Run: headless pygame with SDL's dummy video driver; simulated clock (each Clock.tick advances the game by its frame time, no real sleeping); random seed 0; keys injected as events and as key.get_pressed() state; mouse plan: one left click at the window centre at the start of phase 2, then a move to the lower-right quarter at the start of phase 3.
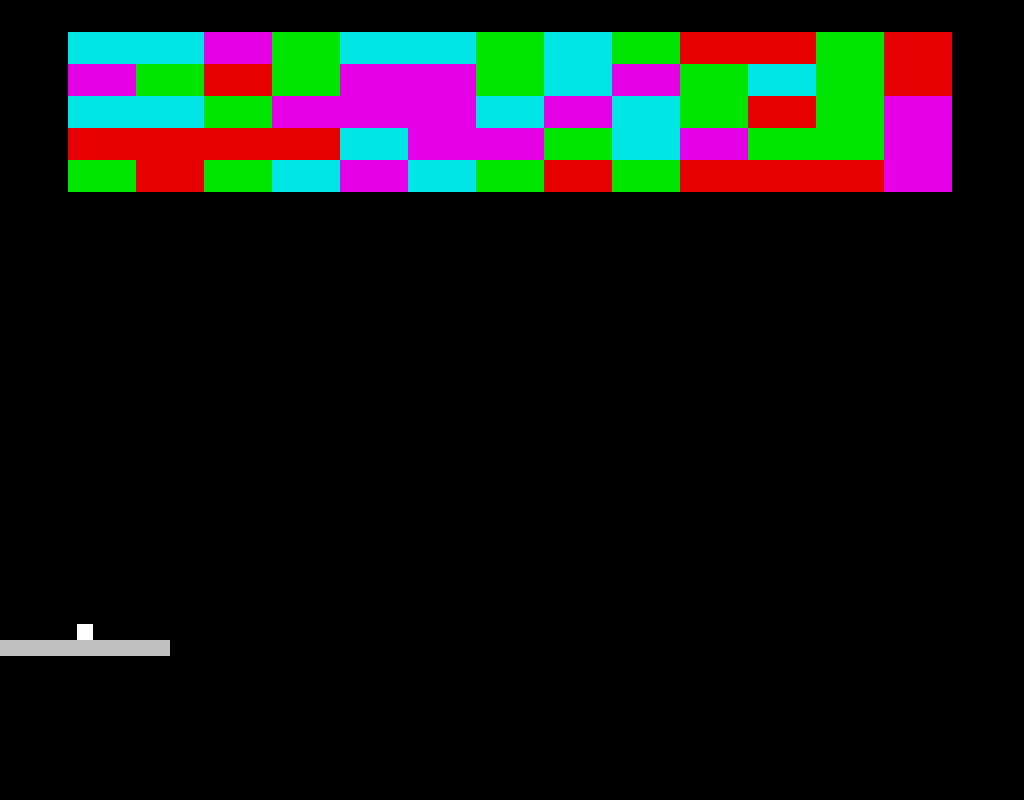
Frame 1 of 4 · flips 1–60 · no input
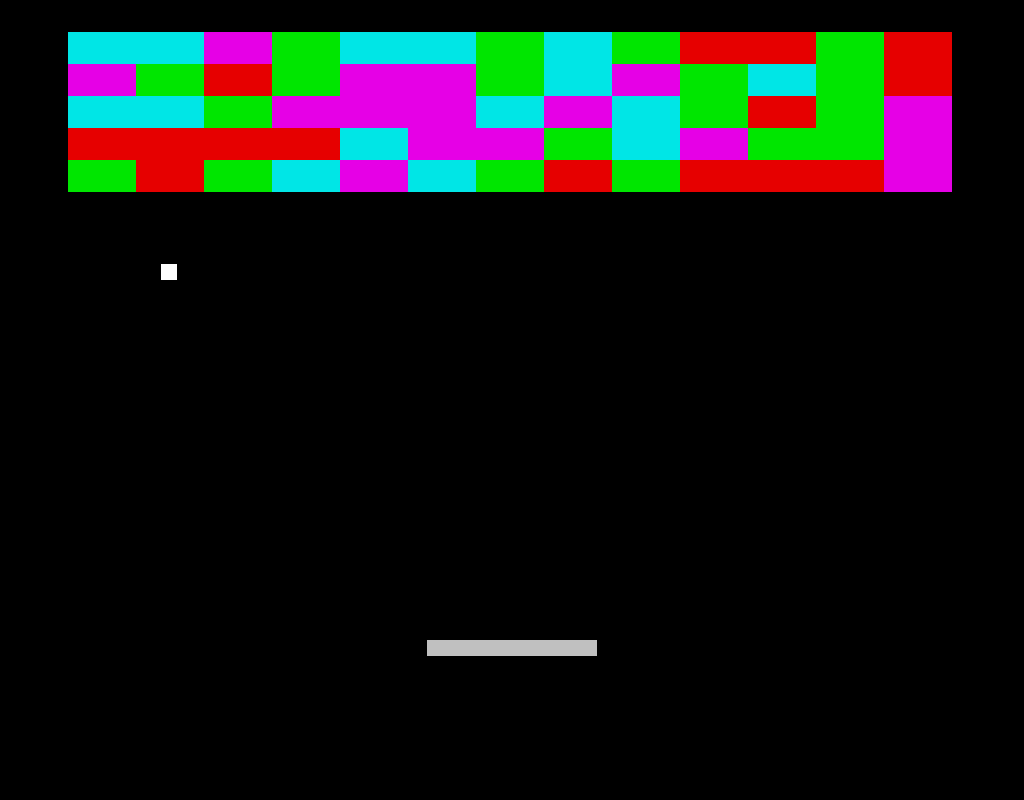
Frame 2 of 4 · flips 61–180 · clicked the window centre · tapped SPACE, RETURN · held RIGHT (→), D
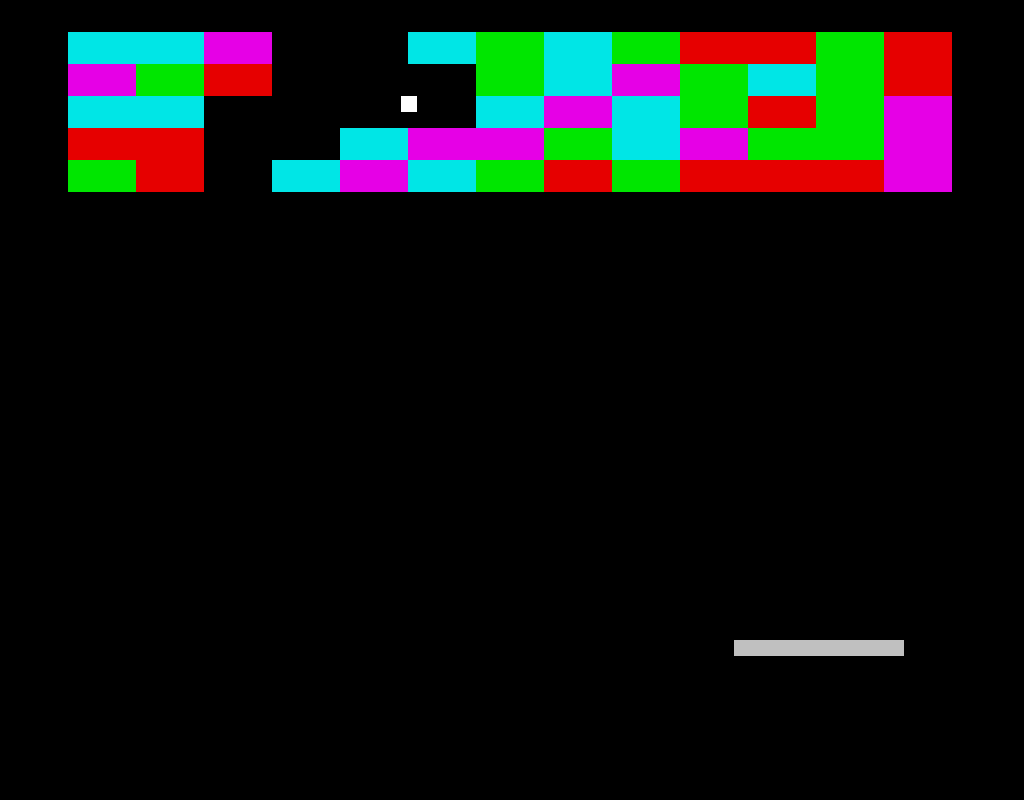
Frame 3 of 4 · flips 181–300 · moved the mouse to the lower-right quarter · held DOWN (↓), S
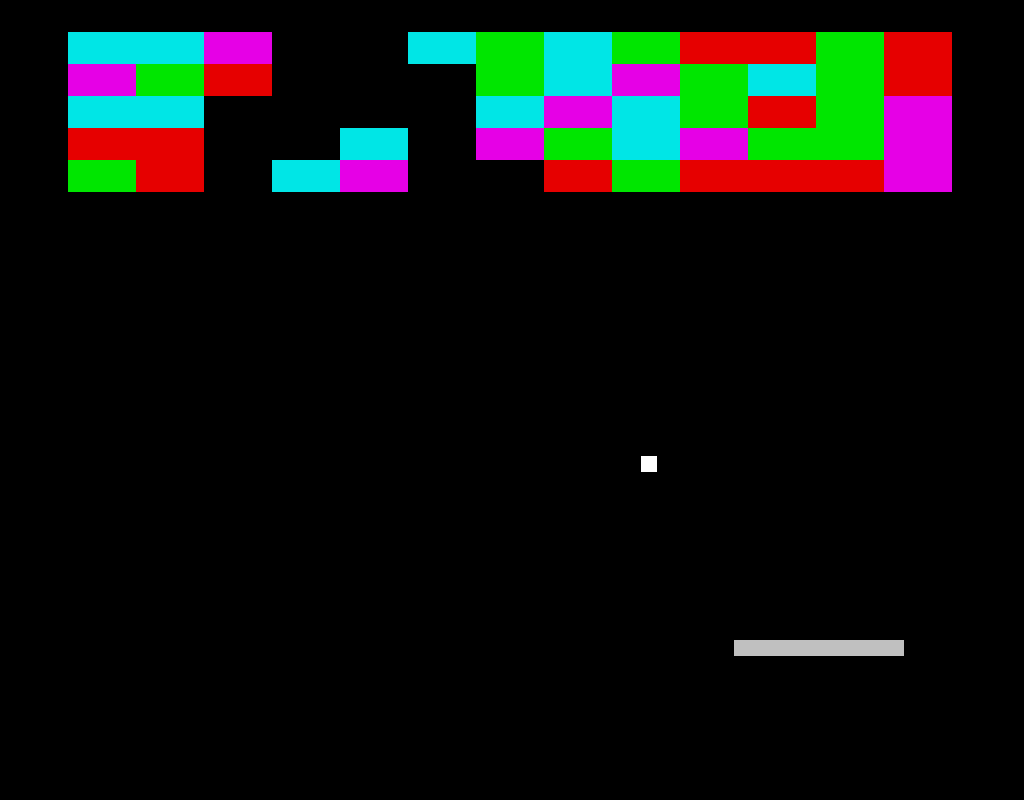
Frame 4 of 4 · flips 301–420 · held LEFT (←), A, UP (↑), W

The pygame program that drew these frames:

import sys
from logging import getLogger, INFO, basicConfig
from enum import Enum
import random

import pygame
import pygame.locals

logger = getLogger("breakout")

WIDTH = 1024
HEIGHT = 800

display_surface = None

class Paddle(pygame.sprite.Sprite):
    def __init__(self):
        pygame.sprite.Sprite.__init__(self)
        self.gray = (192, 192, 192)
        self.width = WIDTH/6
        self.image = pygame.Surface((self.width, HEIGHT/50)).convert()
        self.image.fill(self.gray)

        self.rect = self.image.get_rect()
        self.midtop_x = (HEIGHT/5) * 4
        self.rect.midtop = (WIDTH/2, self.midtop_x)

    def update(self):
        mouse_position = pygame.mouse.get_pos()
        max_y = WIDTH - (0.5 * self.width)
        min_y = 0.5 * self.width
        midtop_y = max(min(mouse_position[0], max_y), min_y)
        self.rect.midtop = (midtop_y, self.midtop_x)


class Puck(pygame.sprite.Sprite):
    class LastContact(Enum):
        PADDLE = 1
        WALL = 2
        CEILING = 3
        BLOCK = 4

    def __init__(self, paddle, blocks):
        pygame.sprite.Sprite.__init__(self)
        self.white = (254, 254, 254)
        self.width = HEIGHT/50
        self.height = HEIGHT/50
        self.image = pygame.Surface((self.width, self.height)).convert()
        self.image.fill(self.white)

        self.rect = self.image.get_rect()
        self.rect.midbottom = paddle.rect.midtop

        self.paddle = paddle
        self.blocks = blocks

        self.served = False
        self.x_direction = -1
        self.y_direction = -1
        self.last_contact = Puck.LastContact.PADDLE

    def update(self):
        on_ceiling = self.rect.top <= 0
        on_wall = any([
            self.rect.left <= 0,
            self.rect.right >= WIDTH
        ])
        on_paddle = all([
            self.rect.colliderect(self.paddle.rect),
            self.last_contact != Puck.LastContact.PADDLE,
        ])
        on_floor = self.rect.top > HEIGHT
        block_sprites = self.blocks.sprites()
        on_block = self.rect.collidelist(block_sprites)

        if on_floor:
            logger.info("on_floor")
            self.served = False
            self.x_direction = -1
            self.y_direction = -1
            self.last_contact = Puck.LastContact.PADDLE
        elif on_ceiling:
            logger.info("on_ceiling")
            self.x_direction *= -1
            self.last_contact = Puck.LastContact.CEILING
        elif on_wall:
            logger.info("on_wall")
            self.y_direction *= -1
            self.last_contact = Puck.LastContact.WALL
        elif on_paddle:
            logger.info("on_paddle")
            self.x_direction *= -1
            self.last_contact = Puck.LastContact.PADDLE
        elif on_block != -1:
            logger.info(on_block)
            block_sprites[on_block].kill()
            self.last_contact = Puck.LastContact.BLOCK

        if not self.served:
            self.rect.midbottom = self.paddle.rect.midtop
        else:
            self.rect.move_ip(2 * self.y_direction, 3 * self.x_direction)


class Block(pygame.sprite.Sprite):
    class Level(Enum):
        EASIEST = 0
        EASY = 1
        HARD = 3
        HARDEST = 4


    level_colours = {
        Level.EASIEST: (230, 0, 230),
        Level.EASY: (230, 0, 0),
        Level.HARD: (0, 230, 0),
        Level.HARDEST: (0, 230, 230),
    }

    def __init__(self, level=Level.EASIEST):
        pygame.sprite.Sprite.__init__(self)

        self.level = level
        self.colour = Block.level_colours[level]
        self.width = WIDTH/15
        self.height = HEIGHT/25
        self.image = pygame.Surface((self.width, self.height)).convert()
        self.image.fill(self.colour)

        self.rect = self.image.get_rect()


def generate_blocks(n=13):
    rng = random.Random(0)
    blocks = pygame.sprite.Group(
        Block(level=rng.choice(list(Block.Level))) for _ in range(n))

    block_height = blocks.sprites()[0].rect.height
    block_width = blocks.sprites()[0].rect.width

    topleft = (block_width, block_height)
    for index, block in enumerate(blocks, start=1):
        block.rect.topleft = topleft
        logger.info(topleft)

        if index % 13 == 0:
            topleft = (block_width, ((index // 13) + 1) * block_height)
        else:
            topleft = block.rect.topright
    return blocks



def main():
    global display_surface
    pygame.init()

    logger.info("driver = %s", pygame.display.get_driver())

    pygame.display.set_caption("Breakout")

    display_surface = pygame.display.set_mode((WIDTH, HEIGHT))

    background = pygame.Surface(display_surface.get_size()).convert()
    background.fill((0, 0, 0))

    paddle = Paddle()
    blocks = generate_blocks(n=13*5)
    puck = Puck(paddle, blocks)
    allsprites = pygame.sprite.RenderUpdates()
    allsprites.add(paddle)
    allsprites.add(puck)
    for block in blocks:
        allsprites.add(block)

    clock = pygame.time.Clock()

    loop_index = 0
    while True:
        for event in pygame.event.get():
            if event.type == pygame.locals.QUIT:
                pygame.quit()
                going = False
                sys.exit(1)
            elif event.type == pygame.MOUSEBUTTONUP:
                logger.info("mouse click")
                puck.served = True

        allsprites.update()

        display_surface.blit(background, (0, 0))
        updated_rects = allsprites.draw(display_surface)
        pygame.display.update(updated_rects)

        clock.tick(60)

        if loop_index > (60 * 5):
            loop_index = 0
            logger.info("FPS = %d", clock.get_fps())
        else:
            loop_index += 1


if __name__ == "__main__":
    basicConfig(level=INFO)
    main()
